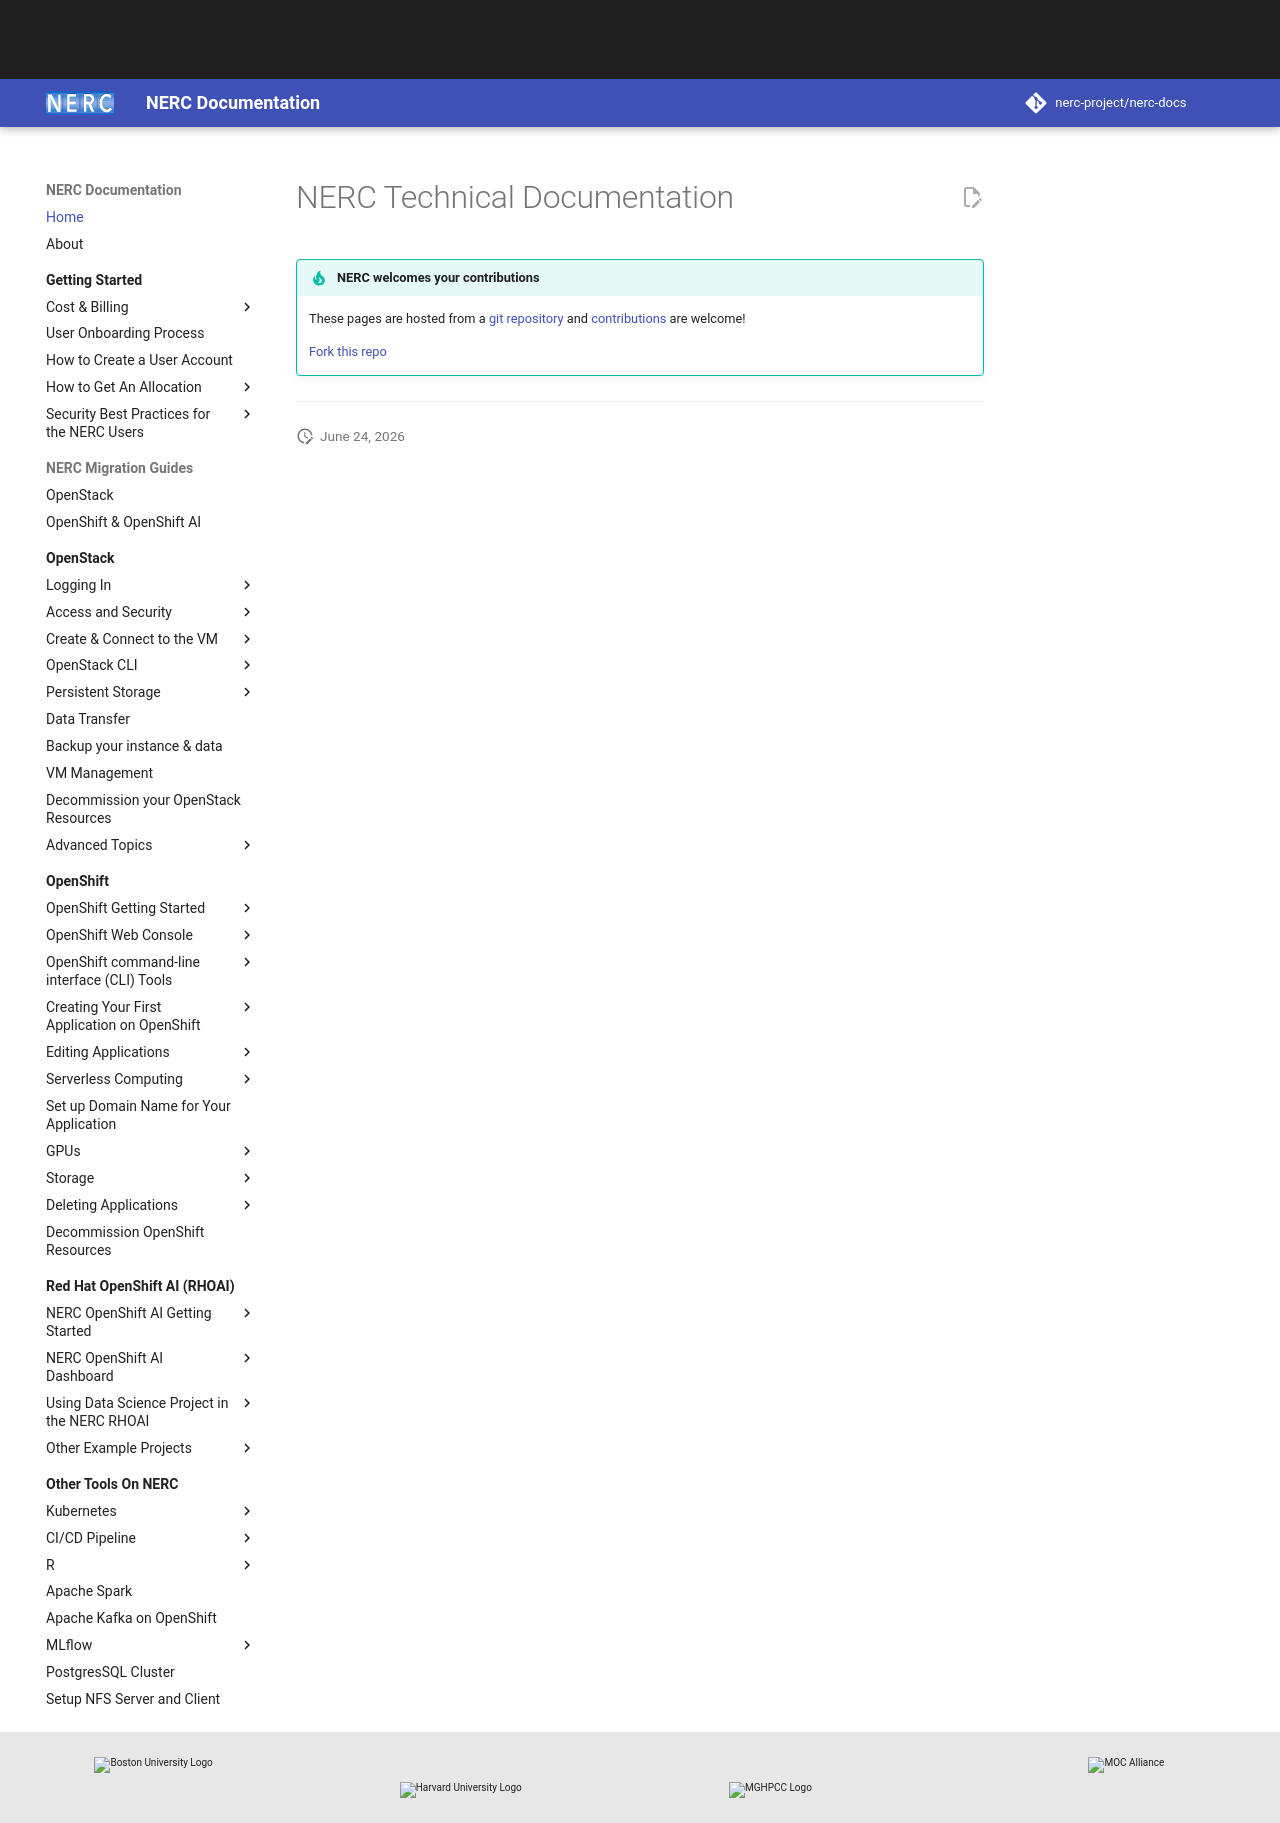

repository: nerc-project/nerc-docs · page: index.html · generator: mkdocs

# NERC Technical Documentation

!!! tip "NERC welcomes your contributions"

    These pages are hosted from a
    [git repository](https://github.com/nerc-project/nerc-docs) and
    [contributions](https://github.com/nerc-project/nerc-docs/blob/main/CONTRIBUTING.md)
    are welcome!

    [Fork this repo](https://github.com/nerc-project/nerc-docs)

---
